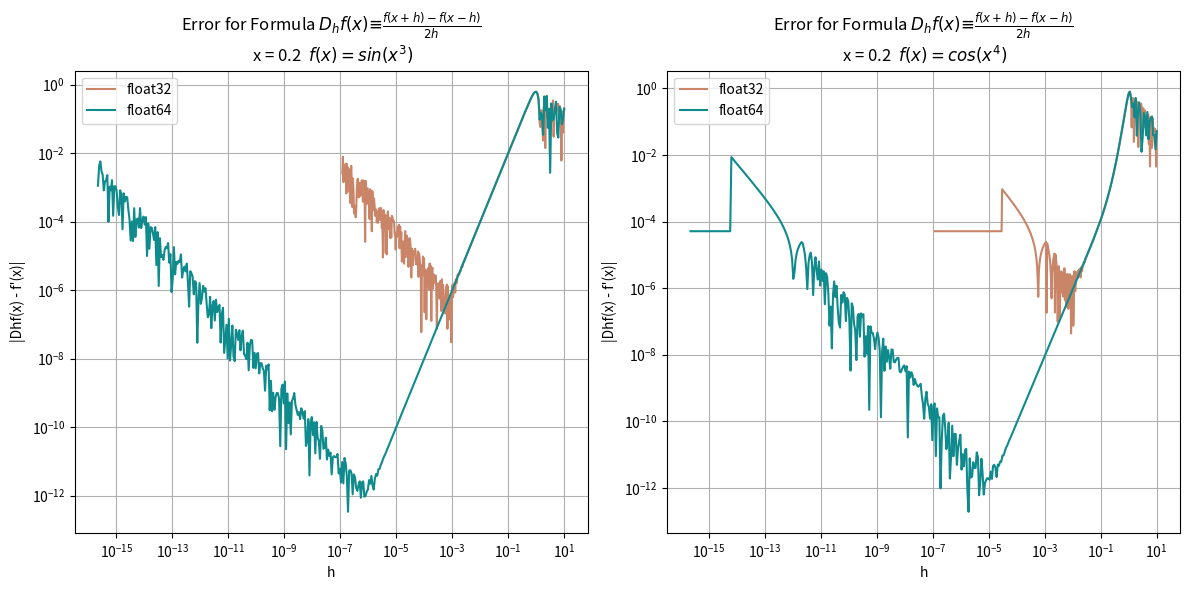

Write Python code to recreate this figure.
import numpy as np
import matplotlib.pyplot as plt

# Define the first function f(x) = sin(x^3)
def f1(x):
    return np.sin(x**3)

# Define the first derivative for f1(x)
def f1_der(x):
    return 3 * x**2 * np.cos(x**3)

# Define the second function f(x) = cos(x^4)
def f2(x):
    return np.cos(x**4)

# Define the first derivative for f2(x)
def f2_der(x):
    return -4 * x**3 * np.sin(x**4)

# Define the central difference approximation
def Dhf_b(f, x, h):
    return (f(x + h) - f(x - h)) / (2 * h)

x = 0.2
e_32 = np.float32(1.19e-7)
e_64 = np.float64(2.22e-16)

h_32 = np.logspace(np.log10(e_32), 1, 400, dtype=np.float32)
h_64 = np.logspace(np.log10(e_64), 1, 400, dtype=np.float64)

# Analytical derivatives at x for both functions
f1_prime_x = f1_der(x)
f2_prime_x = f2_der(x)

# Compute the error |Dhf(x) - f'(x)| for f1(x) = sin(x^3)
error_f1_32 = np.abs(Dhf_b(f1, x, h_32) - f1_prime_x)
error_f1_64 = np.abs(Dhf_b(f1, x, h_64) - f1_prime_x)

# Compute the error |Dhf(x) - f'(x)| for f2(x) = cos(x^4)
error_f2_32 = np.abs(Dhf_b(f2, x, h_32) - f2_prime_x)
error_f2_64 = np.abs(Dhf_b(f2, x, h_64) - f2_prime_x)

# Plot the errors for both functions
plt.figure(figsize=(12, 6))

# Plot for f1(x) = sin(x^3)
plt.subplot(1, 2, 1)
plt.loglog(h_32, error_f1_32, label='float32', color='#CA8468')
plt.loglog(h_64, error_f1_64, label='float64', color='#0F8B8D')
plt.xlabel('h')
plt.ylabel('|Dhf(x) - f\'(x)|')
plt.title('Error for Formula '+ r'$D_{h}f(x) ≡ \frac{f(x+h)-f(x-h)}{2h}$' + '\n' + ' x = 0.2 ' + r' $f(x) = sin(x^3)$')
plt.legend()
plt.grid(True)

# Plot for f2(x) = cos(x^4)
plt.subplot(1, 2, 2)
plt.loglog(h_32, error_f2_32, label='float32', color='#CA8468')
plt.loglog(h_64, error_f2_64, label='float64', color='#0F8B8D')
plt.xlabel('h')
plt.ylabel('|Dhf(x) - f\'(x)|')
plt.title('Error for Formula '+ r'$D_{h}f(x) ≡ \frac{f(x+h)-f(x-h)}{2h}$' + '\n' + ' x = 0.2 ' + r' $f(x) = cos(x^4)$')
plt.legend()
plt.grid(True)

plt.tight_layout()
plt.show()
